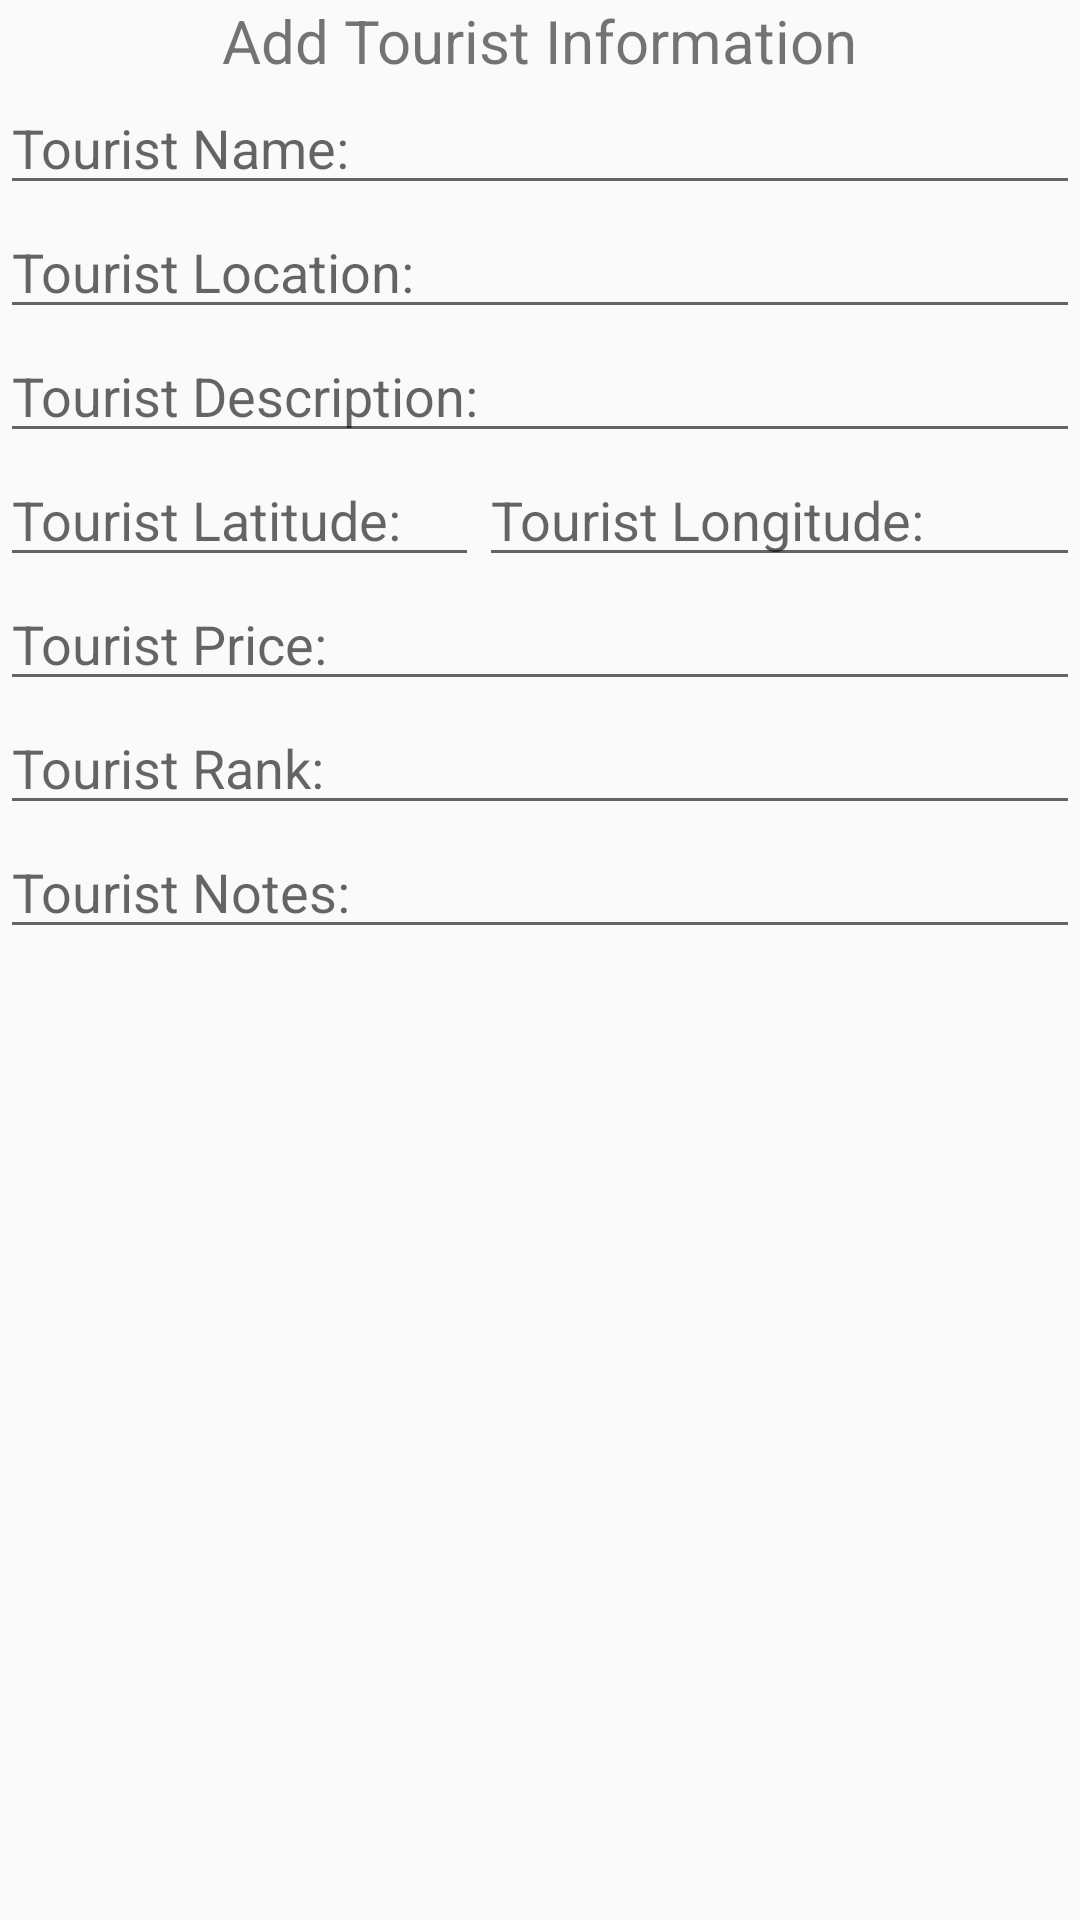

Layout XML and referenced resources for this Android screen:
<!-- AndroidManifest.xml: application theme AppTheme -->
<!-- res/layout/tourist_list_add.xml -->
<?xml version="1.0" encoding="utf-8"?>
<LinearLayout
    xmlns:android="http://schemas.android.com/apk/res/android"
    android:layout_width="fill_parent"
    android:layout_height="fill_parent"
    android:orientation="vertical">

    <TextView
        android:id="@+id/addTourist"
        android:layout_width="wrap_content"
        android:layout_height="wrap_content"
        android:layout_gravity="center"
        android:textSize="@dimen/text_size_header"
        android:text="@string/add_tourist" />

    <EditText
        android:id="@+id/editInputTouristName"
        android:layout_width="match_parent"
        android:layout_height="wrap_content"
        android:hint="@string/nameInput"/>

    <EditText
        android:id="@+id/editInputTouristLocation"
        android:layout_width="match_parent"
        android:layout_height="wrap_content"
        android:hint="@string/locationInput"/>

    <EditText
        android:id="@+id/editInputTouristDescription"
        android:layout_width="match_parent"
        android:layout_height="wrap_content"
        android:hint="@string/descriptionInput"/>

    <LinearLayout
        android:layout_width="match_parent"
        android:layout_height="wrap_content"
        android:orientation="horizontal">
        <EditText
            android:id="@+id/editInputTouristLatitude"
            android:layout_width="wrap_content"
            android:layout_height="wrap_content"
            android:hint="@string/latitudeInput"
            android:inputType="numberDecimal" />

        <EditText
            android:id="@+id/editInputTouristLongitude"
            android:layout_width="match_parent"
            android:layout_height="wrap_content"
            android:hint="@string/longitudeInput"
            android:layout_toRightOf="@+id/editInputTouristLatitude"
            android:inputType="numberDecimal" />
    </LinearLayout>

    <EditText
        android:id="@+id/editInputTouristPrice"
        android:layout_width="match_parent"
        android:layout_height="wrap_content"
        android:hint="@string/priceInput"
        android:inputType="numberDecimal" />

    <EditText
        android:id="@+id/editInputTouristRank"
        android:layout_width="match_parent"
        android:layout_height="wrap_content"
        android:hint="@string/rankInput"
        android:inputType="number" />

    <EditText
        android:id="@+id/editInputTouristNotes"
        android:layout_width="match_parent"
        android:layout_height="wrap_content"
        android:hint="@string/notesInput"
        android:maxLength="1024" />

</LinearLayout>
<!-- resources referenced by this layout -->
<resources>
  <dimen name="text_size_header">20dp</dimen>
  <string name="add_tourist">Add Tourist Information</string>
  <string name="descriptionInput">Tourist Description:</string>
  <string name="latitudeInput">"Tourist Latitude:     "</string>
  <string name="locationInput">Tourist Location:</string>
  <string name="longitudeInput">Tourist Longitude:</string>
  <string name="nameInput">Tourist Name:</string>
  <string name="notesInput">Tourist Notes:</string>
  <string name="priceInput">Tourist Price:</string>
  <string name="rankInput">Tourist Rank:</string>
  <style name="AppTheme" parent="Theme.AppCompat.Light.DarkActionBar">
          
          <item name="colorPrimary">@color/colorPrimary</item>
          <item name="colorPrimaryDark">@color/colorPrimaryDark</item>
          <item name="colorAccent">@color/colorAccent</item>
      </style>
  <color name="colorPrimary">#1c64ea</color>
  <color name="colorPrimaryDark">#090228</color>
  <color name="colorAccent">#cc8408</color>
</resources>
